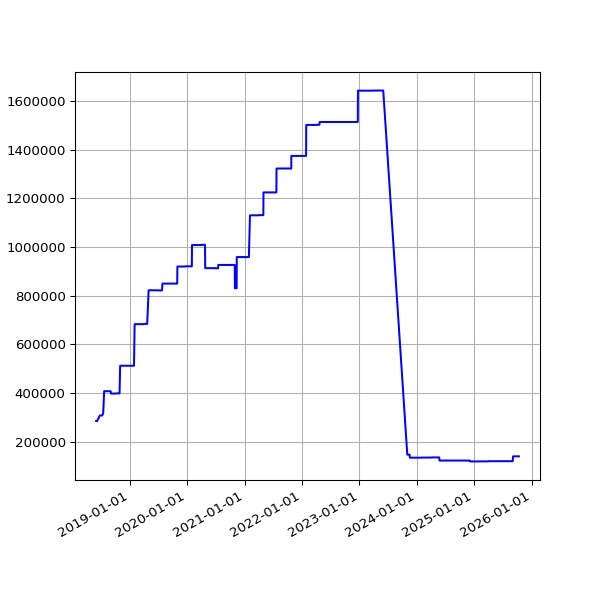

Values plotted in this chart, from the file beside it:
date, value
2018-06-01 05:44:15 +0100, 285318
2018-06-04 05:24:39 +0100, 285318
2018-06-07 06:06:31 +0100, 285318
2018-06-25 05:53:05 +0100, 308270
2018-07-10 06:31:48 +0100, 308270
2018-07-16 06:27:33 +0100, 318021
2018-07-22 06:28:04 +0100, 407909
2018-07-25 06:33:35 +0100, 407909
2018-07-28 06:42:39 +0100, 407909
2018-08-01 06:05:11 +0100, 407909
2018-08-04 05:47:50 +0100, 407909
2018-08-07 06:16:22 +0100, 407909
2018-08-10 06:44:44 +0100, 407909
2018-08-13 06:18:24 +0100, 407909
2018-08-16 06:36:33 +0100, 407909
2018-08-19 06:01:25 +0100, 407909
2018-08-22 06:51:37 +0100, 407909
2018-08-25 06:24:08 +0100, 407909
2018-08-28 06:26:32 +0100, 407909
2018-09-01 05:58:49 +0100, 407909
2018-09-04 05:55:32 +0100, 398172
2018-09-07 05:52:57 +0100, 398172
2018-09-10 06:01:53 +0100, 398172
2018-09-13 05:45:39 +0100, 398172
2018-09-16 05:46:46 +0100, 398172
2018-09-19 06:33:00 +0100, 398172
2018-09-22 05:54:16 +0100, 398172
2018-09-25 05:59:08 +0100, 398172
2018-10-04 06:11:36 +0100, 398172
2018-10-07 06:27:15 +0100, 399021
2018-10-10 06:46:32 +0100, 399021
2018-10-13 05:53:53 +0100, 399021
2018-10-16 06:26:10 +0100, 399021
2018-10-19 07:06:25 +0100, 399021
2018-10-22 07:10:20 +0100, 399021
2018-10-25 06:00:59 +0100, 399021
2018-10-28 05:13:53 +0000, 399021
2018-11-01 06:49:27 +0000, 512372
2018-11-04 06:12:54 +0000, 512372
2018-11-07 06:03:06 +0000, 512372
2018-11-10 06:10:02 +0000, 512372
2018-11-13 06:13:10 +0000, 512372
2018-11-16 06:06:18 +0000, 512372
2018-11-19 06:13:27 +0000, 512372
2018-11-22 06:43:41 +0000, 512372
2018-11-25 06:14:56 +0000, 512386
2018-12-01 06:23:51 +0000, 512386
2018-12-04 07:04:53 +0000, 512386
2018-12-07 06:14:22 +0000, 512386
2018-12-10 06:27:57 +0000, 512386
2018-12-13 06:31:09 +0000, 512386
2018-12-16 06:21:57 +0000, 512386
2018-12-19 06:31:52 +0000, 512386
2018-12-22 06:31:39 +0000, 512386
2018-12-25 06:50:52 +0000, 512386
2018-12-28 07:09:18 +0000, 512386
2019-01-01 06:51:12 +0000, 512386
2019-01-04 07:45:52 +0000, 512386
2019-01-07 06:36:52 +0000, 512386
2019-01-10 07:00:20 +0000, 512386
... 1,825 more rows
